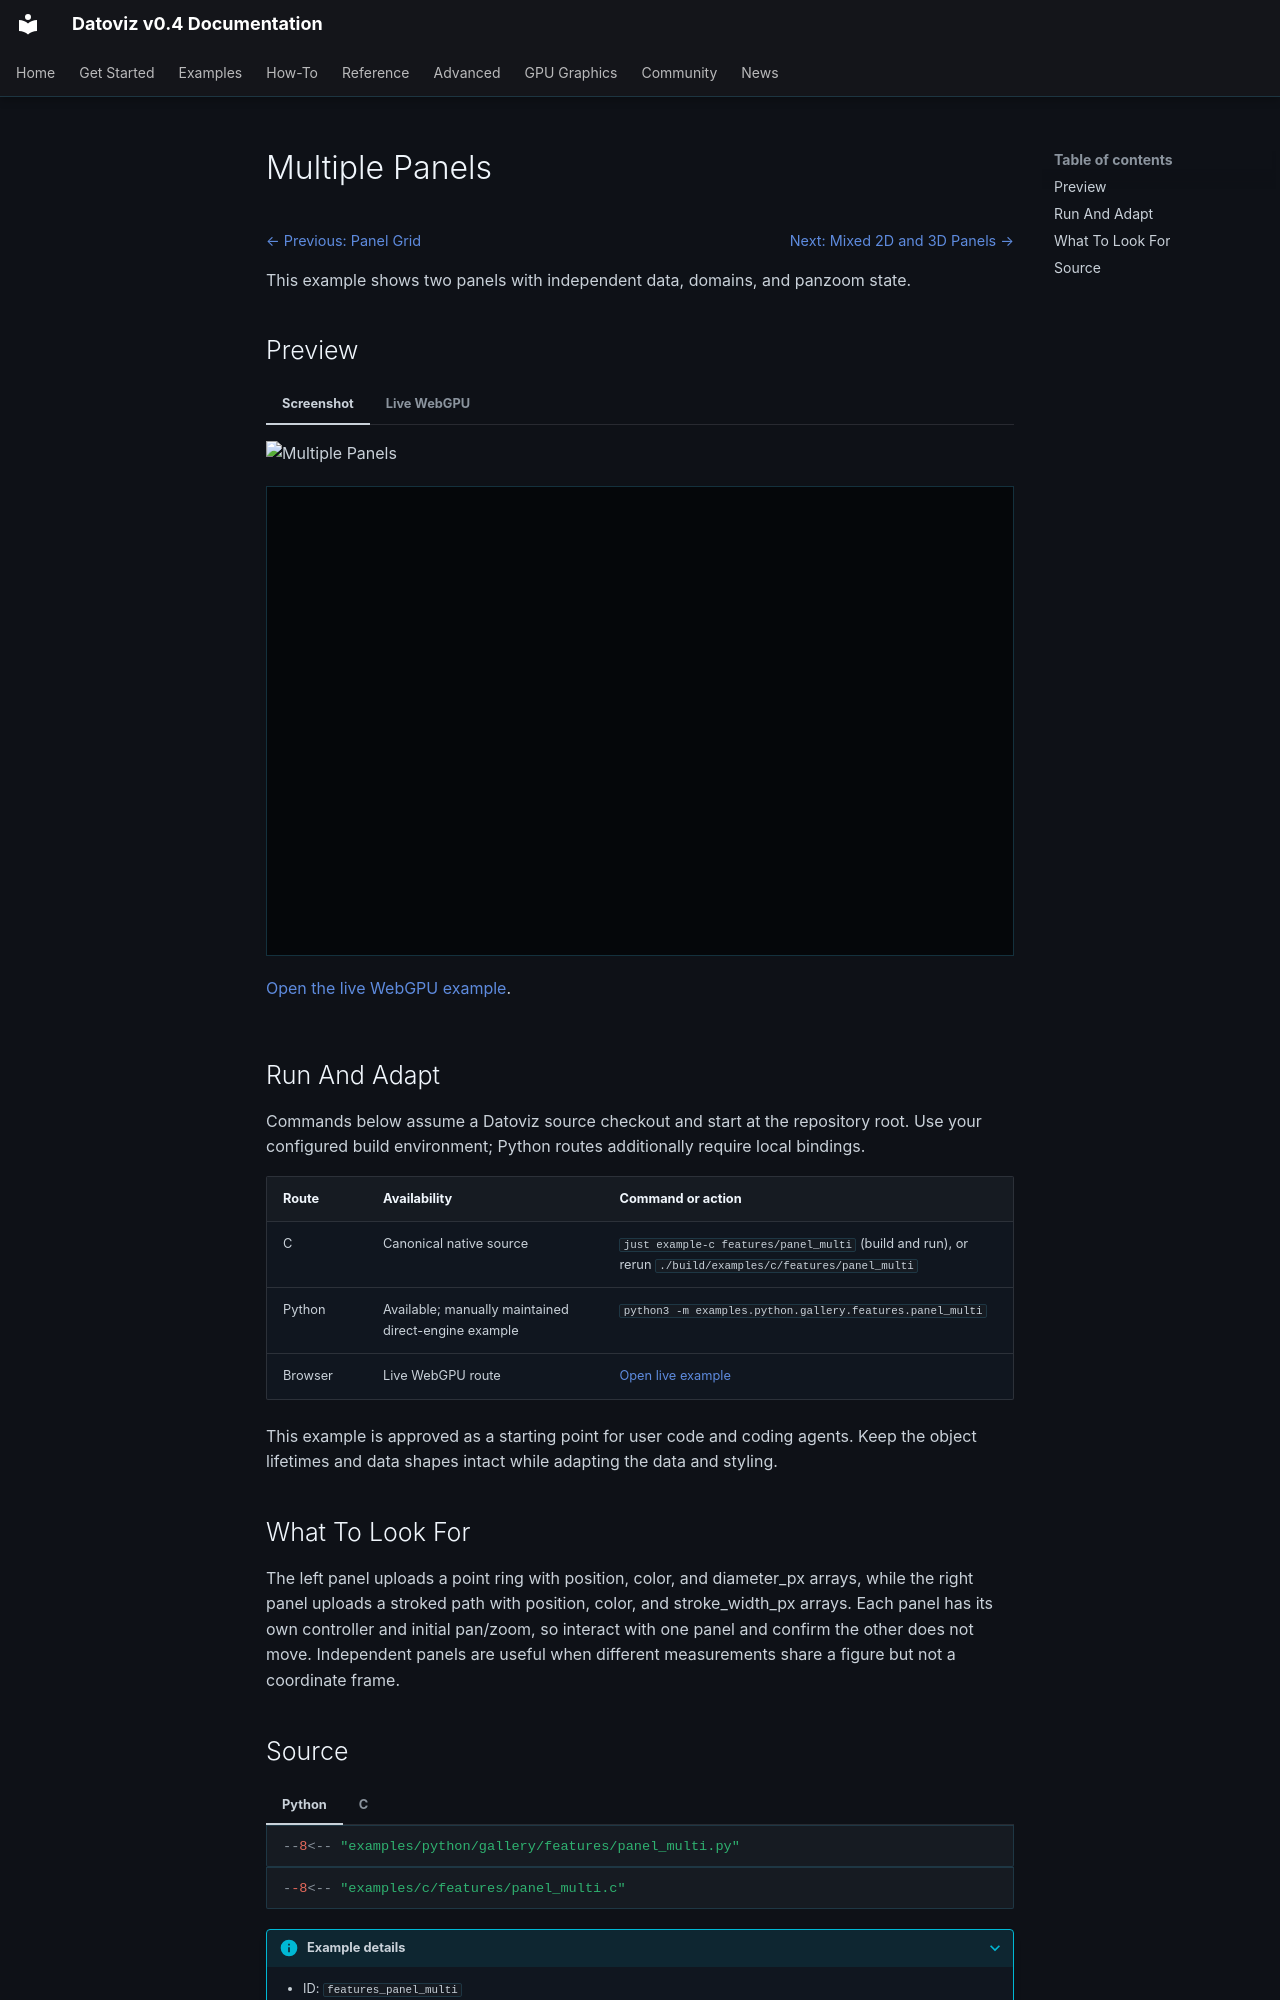

repository: datoviz/datoviz · page: examples/features/panel-multi/index.html · generator: mkdocs

# Multiple Panels

<!-- WARNING: generated by tools/build_gallery.py from examples/c/MANIFEST.yaml -->

<nav class="dvz-example-nav dvz-example-nav--top" aria-label="Example navigation">
<div class="dvz-example-nav__siblings">
<span class="dvz-example-nav__previous"><a href="../panel-grid/">← Previous: Panel Grid</a></span>
<span class="dvz-example-nav__next"><a href="../panel-mixed-2d-3d/">Next: Mixed 2D and 3D Panels →</a></span>
</div>
</nav>

This example shows two panels with independent data, domains, and panzoom state.

## Preview

=== "Screenshot"

    ![Multiple Panels](../../assets/gallery/v0.4/features/features_panel_multi.webp)

=== "Live WebGPU"

    <div class="dvz-webgpu-live" markdown="1">
    <iframe src="../../webgpu/live.html?id=features_panel_multi" title="Multiple Panels WebGPU live example" loading="lazy" allow="fullscreen; webgpu"></iframe>
    </div>

    <a href="../../webgpu/live.html?id=features_panel_multi">Open the live WebGPU example</a>.

## Run And Adapt

Commands below assume a Datoviz source checkout and start at the repository root.
Use your configured build environment; Python routes additionally require local bindings.

| Route | Availability | Command or action |
| --- | --- | --- |
| C | Canonical native source | `just example-c features/panel_multi` (build and run), or rerun `./build/examples/c/features/panel_multi` |
| Python | Available; manually maintained direct-engine example | `python3 -m examples.python.gallery.features.panel_multi` |
| Browser | Live WebGPU route | <a href="../../webgpu/live.html?id=features_panel_multi">Open live example</a> |

This example is approved as a starting point for user code and coding agents. Keep the
object lifetimes and data shapes intact while adapting the data and styling.

## What To Look For

The left panel uploads a point ring with position, color, and diameter_px arrays, while the right panel uploads a stroked path with position, color, and stroke_width_px arrays. Each panel has its own controller and initial pan/zoom, so interact with one panel and confirm the other does not move. Independent panels are useful when different measurements share a figure but not a coordinate frame.
